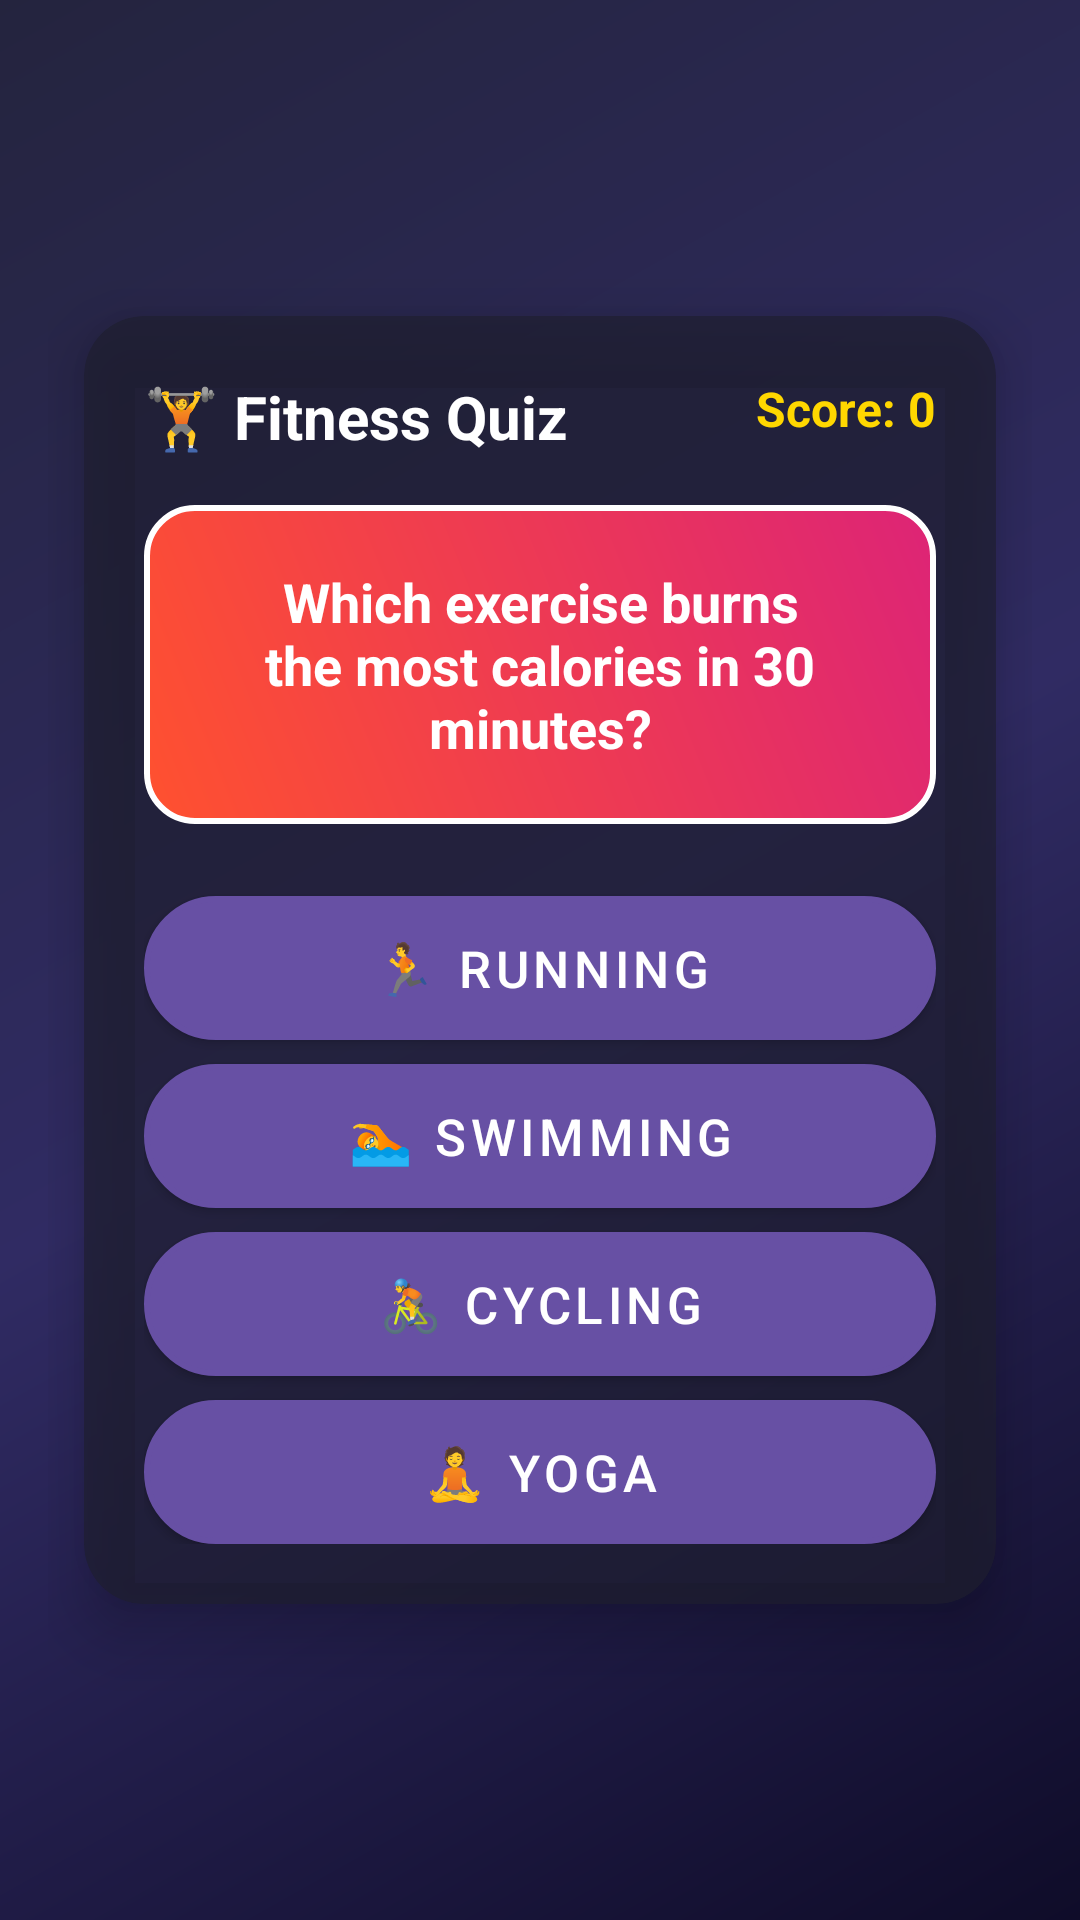

The Android layout XML behind this screen, and the referenced resources:
<!-- AndroidManifest.xml: application theme Theme.FitnessHub -->
<!-- res/layout/quizgame_activity.xml -->
<?xml version="1.0" encoding="utf-8"?>
<LinearLayout xmlns:android="http://schemas.android.com/apk/res/android"
    xmlns:app="http://schemas.android.com/apk/res-auto"
    android:layout_width="match_parent"
    android:layout_height="match_parent"
    android:orientation="vertical"
    android:gravity="center"
    android:padding="16dp"
    android:background="@drawable/bg_gradient">

    
    <androidx.cardview.widget.CardView
        android:layout_width="match_parent"
        android:layout_height="wrap_content"
        android:layout_margin="12dp"
        app:cardCornerRadius="20dp"
        app:cardElevation="12dp"
        app:cardBackgroundColor="#AA1E1E2F">

        <LinearLayout
            android:layout_width="match_parent"
            android:layout_height="wrap_content"
            android:orientation="vertical"
            android:padding="20dp">

            
            <RelativeLayout
                android:layout_width="match_parent"
                android:layout_height="wrap_content">

                <TextView
                    android:id="@+id/tvTitle"
                    android:layout_width="wrap_content"
                    android:layout_height="wrap_content"
                    android:text="🏋️ Fitness Quiz"
                    android:textStyle="bold"
                    android:textColor="@android:color/white"
                    android:textSize="20sp"
                    android:layout_alignParentStart="true" />

                <TextView
                    android:id="@+id/tvScore"
                    android:layout_width="wrap_content"
                    android:layout_height="wrap_content"
                    android:text="Score: 0"
                    android:textStyle="bold"
                    android:textColor="#FFD700"
                    android:textSize="16sp"
                    android:layout_alignParentEnd="true" />

            </RelativeLayout>

            
            <TextView
                android:id="@+id/tvQuestion"
                android:layout_width="match_parent"
                android:layout_height="wrap_content"
                android:gravity="center"
                android:text="Which exercise burns the most calories in 30 minutes?"
                android:textSize="18sp"
                android:textStyle="bold"
                android:textColor="#FFFFFF"
                android:background="@drawable/bg_question_card"
                android:padding="20dp"
                android:layout_marginTop="16dp"
                android:layout_marginBottom="16dp" />

            
            <Button
                android:id="@+id/btnOption1"
                android:layout_width="match_parent"
                android:layout_height="wrap_content"
                android:text="🏃 Running"
                android:textSize="17dp"
                style="@style/QuizButtonStyle" />

            <Button
                android:id="@+id/btnOption2"
                android:layout_width="match_parent"
                android:layout_height="wrap_content"
                android:text="🏊 Swimming"
                android:textSize="17dp"
                style="@style/QuizButtonStyle" />

            <Button
                android:id="@+id/btnOption3"
                android:layout_width="match_parent"
                android:layout_height="wrap_content"
                android:text="🚴 Cycling"
                android:textSize="17dp"
                style="@style/QuizButtonStyle" />

            <Button
                android:id="@+id/btnOption4"
                android:layout_width="match_parent"
                android:layout_height="wrap_content"
                android:text="🧘 Yoga"
                android:textSize="17dp"
                style="@style/QuizButtonStyle" />

        </LinearLayout>
    </androidx.cardview.widget.CardView>
</LinearLayout>
<!-- resources referenced by this layout -->
<resources>
  <!-- drawable bg_gradient (drawable) -->
  <shape xmlns:android="http://schemas.android.com/apk/res/android">
      <gradient
          android:startColor="#0f0c29"
          android:centerColor="#302b63"
          android:endColor="#24243e"
          android:angle="135"/>
  </shape>
  <!-- drawable bg_question_card (drawable) -->
  <shape xmlns:android="http://schemas.android.com/apk/res/android" android:shape="rectangle">
      <corners android:radius="16dp"/>
      <gradient
          android:startColor="#FF512F"
          android:endColor="#DD2476"
          android:angle="45"/>
      <stroke android:width="2dp" android:color="#FFFFFF"/>
  </shape>
  <style name="QuizButtonStyle" parent="Widget.MaterialComponents.Button">
          <item name="android:layout_marginTop">8dp</item>
          <item name="android:textColor">@android:color/white</item>
          <item name="android:fontFamily">sans-serif-medium</item>
          <item name="android:padding">10dp</item>
          <item name="android:background">@drawable/bg_button_neon</item>
      </style>
  <style name="Theme.FitnessHub" parent="Base.Theme.FitnessHub" />
  <!-- drawable bg_button_neon (drawable) -->
  <ripple xmlns:android="http://schemas.android.com/apk/res/android"
      android:color="#33FFFFFF">
  
      <item>
          <shape android:shape="rectangle">
              <corners android:radius="30dp"/>
              <solid android:color="#7B68EE"/>
              <stroke android:width="2dp" android:color="#FFFFFF"/>
          </shape>
      </item>
  </ripple>
  <style name="Base.Theme.FitnessHub" parent="Theme.Material3.DayNight.NoActionBar">
          
          
      </style>
</resources>
